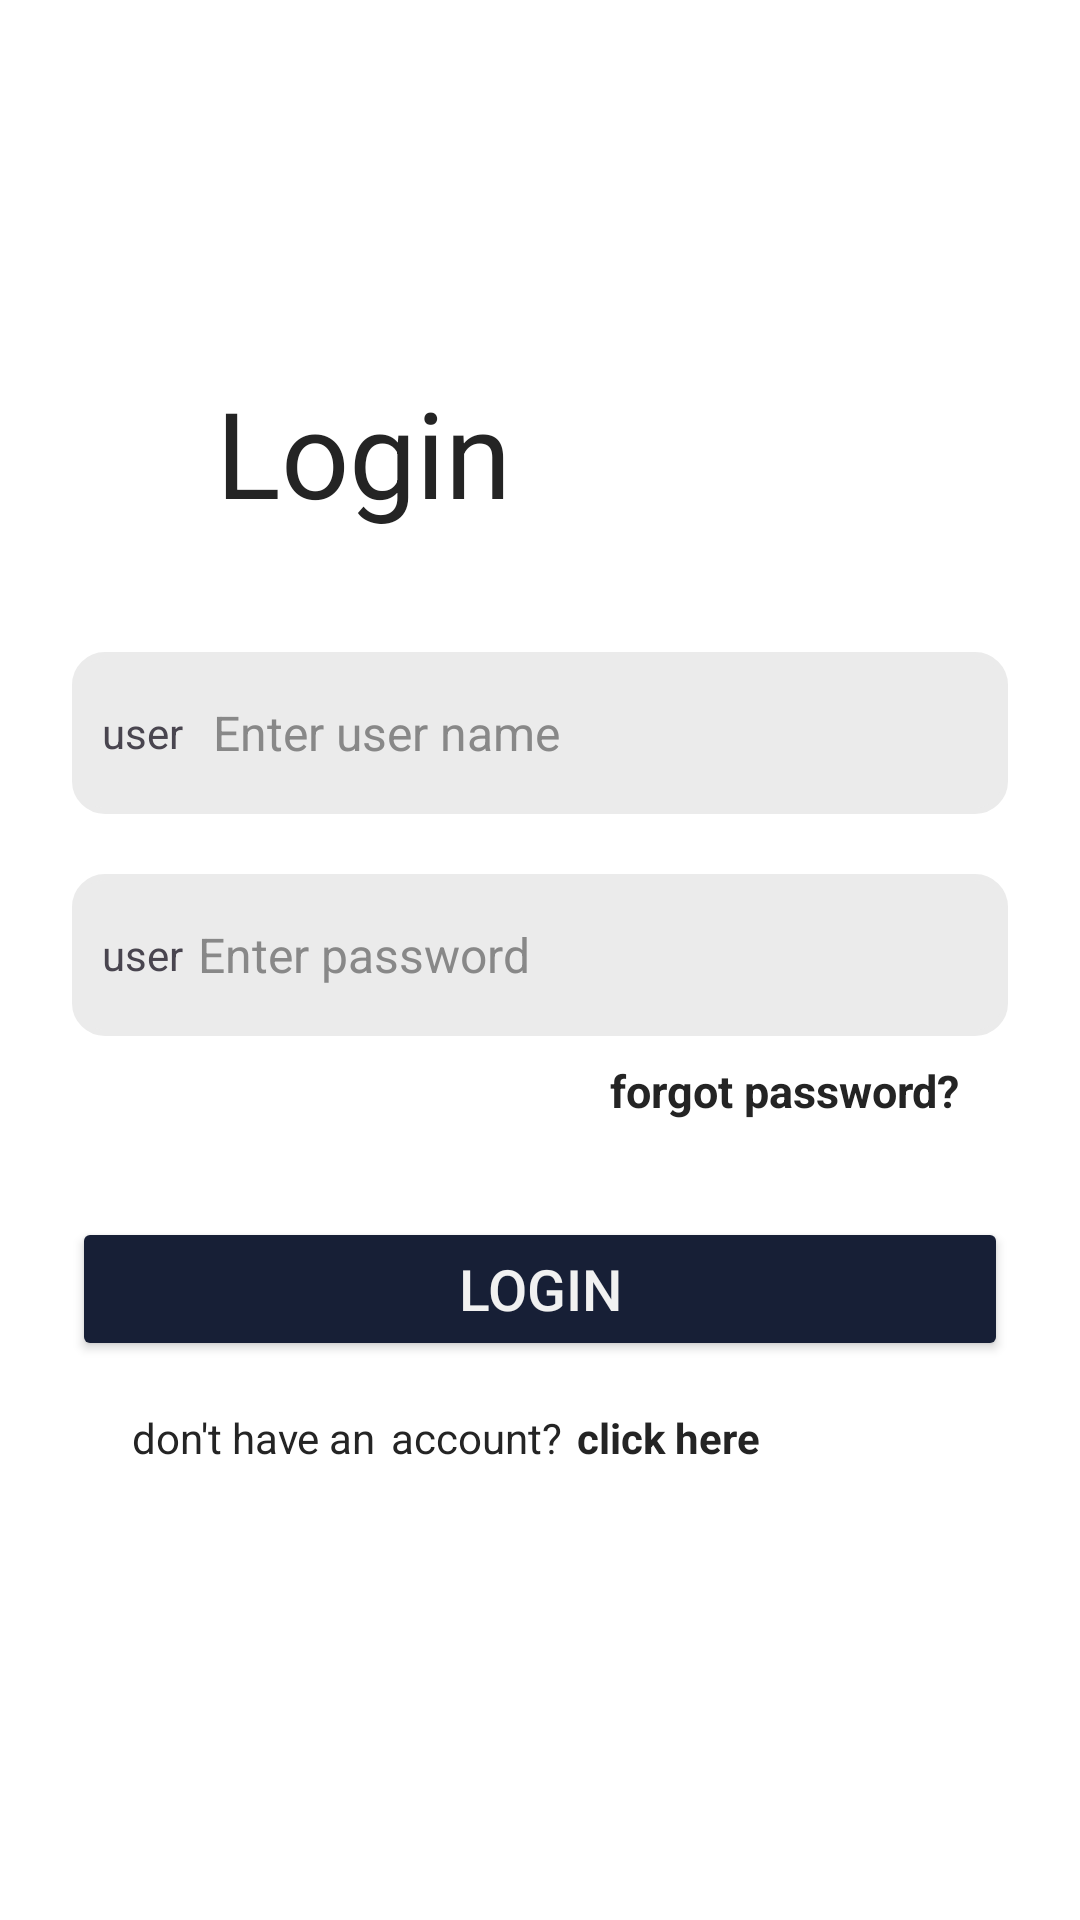

Layout XML and referenced resources for this Android screen:
<!-- AndroidManifest.xml: application theme Theme.BusBookingApplication -->
<!-- res/layout/activity_login.xml -->
<?xml version="1.0" encoding="utf-8"?>
    <androidx.constraintlayout.widget.ConstraintLayout xmlns:android="http://schemas.android.com/apk/res/android"
        xmlns:app="http://schemas.android.com/apk/res-auto"
        xmlns:tools="http://schemas.android.com/tools"
        android:id="@+id/main"
        android:layout_width="match_parent"
        android:layout_height="match_parent"
        android:background="@color/white"
        android:paddingHorizontal="24dp"
        tools:context=".registerAndLogin.login.LoginActivity">

        <TextView
            android:id="@+id/textView2"
            android:layout_width="wrap_content"
            android:layout_height="wrap_content"
            android:layout_marginStart="48dp"
            android:layout_marginTop="124dp"
            android:text="Login"
            android:textColor="@color/dark_text"
            android:textSize="40dp"
            app:layout_constraintStart_toStartOf="parent"
            app:layout_constraintTop_toTopOf="parent" />

        <LinearLayout
            android:id="@+id/linearLayout3"
            android:layout_width="match_parent"
            android:layout_height="54dp"
            android:layout_marginTop="40dp"
            android:background="@drawable/edit_text_background"
            android:gravity="center"
            android:orientation="horizontal"
            android:paddingHorizontal="10dp"
            app:layout_constraintStart_toStartOf="@+id/linearLayout2"
            app:layout_constraintTop_toBottomOf="@+id/textView2">

            <TextView
                android:layout_width="wrap_content"
                android:layout_height="wrap_content"
                android:text="user" />

            <EditText
                android:id="@+id/userName"
                android:layout_width="match_parent"
                android:layout_height="match_parent"
                android:layout_marginStart="10dp"
                android:background="@android:color/transparent"
                android:hint="Enter user name"
                android:textSize="16sp"
                android:textColor="@color/dark_text"
                android:textColorHint="@color/hint_text"
                app:layout_constraintStart_toStartOf="parent"
                tools:layout_editor_absoluteY="223dp" />
        </LinearLayout>

    <LinearLayout
        android:id="@+id/linearLayout2"
        android:layout_width="match_parent"
        android:layout_height="54dp"
        android:layout_marginTop="20dp"
        android:background="@drawable/edit_text_background"
        android:gravity="center"
        android:orientation="horizontal"
        android:paddingHorizontal="10dp"
        app:layout_constraintEnd_toEndOf="@+id/forgot"
        app:layout_constraintTop_toBottomOf="@+id/linearLayout3">

        <TextView
            android:layout_width="wrap_content"
            android:layout_height="wrap_content"
            android:text="user" />

        <EditText
            android:id="@+id/password"
            android:layout_width="match_parent"
            android:layout_height="match_parent"
            android:layout_marginStart="5dp"
            android:background="@android:color/transparent"
            android:hint="Enter password"
            android:inputType="textPassword"
            android:textColor="@color/dark_text"
            android:textColorHint="@color/hint_text"
            android:textSize="16sp"
            app:layout_constraintStart_toStartOf="parent"
            tools:layout_editor_absoluteY="223dp" />
    </LinearLayout>

    <TextView
        android:id="@+id/forgot"
        android:layout_width="wrap_content"
        android:layout_height="wrap_content"
        android:layout_marginTop="8dp"
        android:layout_marginEnd="16dp"
        android:text="forgot password?"
        android:textColor="@color/dark_text"
        android:textSize="15sp"
        android:textStyle="bold"
        app:layout_constraintEnd_toEndOf="@+id/signIn"
        app:layout_constraintTop_toBottomOf="@+id/linearLayout2" />

    <Button
        android:id="@+id/signIn"
        android:layout_width="match_parent"
        android:layout_height="wrap_content"
        android:layout_marginTop="32dp"
        android:backgroundTint="@color/main"
        android:paddingVertical="10dp"
        android:text="Login"
        android:textColor="@color/text"
        android:textSize="19sp"
        app:layout_constraintTop_toBottomOf="@+id/forgot"
        tools:layout_editor_absoluteX="24dp" />

    <LinearLayout
        android:layout_width="match_parent"
        android:layout_height="wrap_content"
        android:layout_marginStart="20dp"
        android:layout_marginTop="16dp"
        android:gravity="center_vertical"
        android:orientation="horizontal"
        app:layout_constraintStart_toStartOf="@+id/signIn"
        app:layout_constraintTop_toBottomOf="@+id/signIn">

        <TextView
            android:layout_width="wrap_content"
            android:layout_height="wrap_content"
            android:text="don't have an"
            android:textColor="@color/dark_text"
            android:textSize="14sp"
            app:layout_constraintEnd_toEndOf="parent"
            tools:layout_editor_absoluteY="617dp" />

        <TextView
            android:layout_width="wrap_content"
            android:layout_height="wrap_content"
            android:layout_marginStart="5dp"
            android:text="account?"
            android:textColor="@color/dark_text"
            android:textSize="14sp"
            app:layout_constraintEnd_toEndOf="parent"
            tools:layout_editor_absoluteY="617dp" />

        <TextView
            android:id="@+id/toReg"
            android:layout_width="wrap_content"
            android:layout_height="wrap_content"
            android:layout_marginStart="5dp"
            android:text="click here"
            android:textColor="@color/dark_text"
            android:textSize="14sp"
            android:textStyle="bold"
            app:layout_constraintEnd_toEndOf="parent"
            tools:layout_editor_absoluteY="617dp" />
    </LinearLayout>

</androidx.constraintlayout.widget.ConstraintLayout>
<!-- resources referenced by this layout -->
<resources>
  <color name="dark_text">#242424</color>
  <color name="hint_text">#888888</color>
  <color name="main">#171f36</color>
  <color name="text">#F1F1F1</color>
  <color name="white">#FFFFFFFF</color>
  <!-- drawable edit_text_background (drawable) -->
  <?xml version="1.0" encoding="utf-8"?>
  <shape xmlns:android="http://schemas.android.com/apk/res/android">
      <solid android:color="#EBEBEB"/> 
      <corners android:radius="10dp"/> 
      <stroke android:width="2dp" android:color="#EBEBEB"/> 
      <padding android:left="7dp" android:top="7dp" android:right="7dp" android:bottom="7dp"/> 
  </shape>
  <style name="Theme.BusBookingApplication" parent="Base.Theme.BusBookingApplication" />
  <style name="Base.Theme.BusBookingApplication" parent="Theme.Material3.DayNight.NoActionBar">
          
          
      </style>
</resources>
